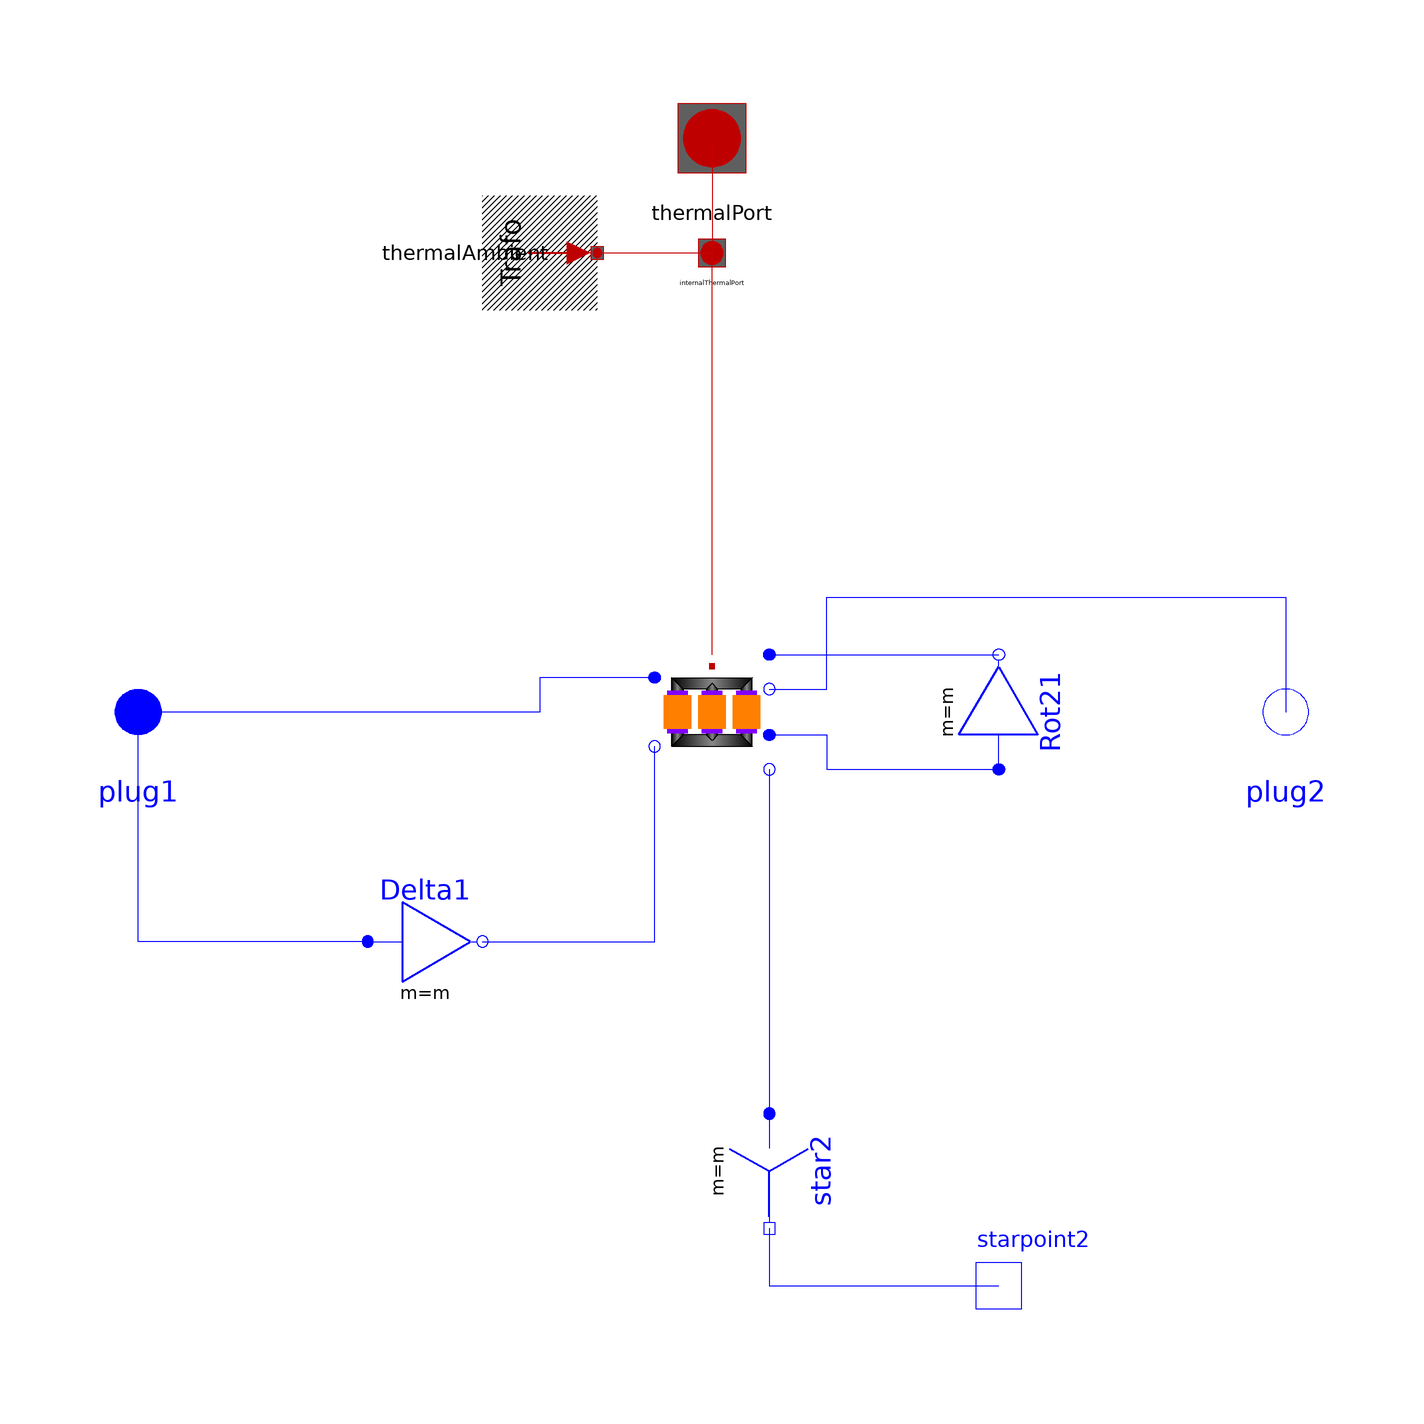

The component connection diagram of the Modelica model below, drawn from its own Placement and Line annotations.

model Dz04 "Transformer Dz4"
  extends Modelica_Magnetic_Transformers.Interfaces.ThreePhase.Transformer(final VectorGroup="Dz04");
  Modelica.Electrical.MultiPhase.Basic.Star star2(final m=m)
    annotation (Placement(transformation(
        origin={10,-80},
        extent={{-10,-10},{10,10}},
        rotation=270)));
  Modelica.Electrical.Analog.Interfaces.NegativePin starpoint2
    annotation (Placement(transformation(extent={{40,-110},{60,-90}},
          rotation=0)));
  Modelica.Electrical.MultiPhase.Basic.Delta Rot21(final m=m)
    annotation (Placement(transformation(
        origin={50,0},
        extent={{-10,10},{10,-10}},
        rotation=90)));
  Modelica.Electrical.MultiPhase.Basic.Delta Delta1(final m=m)
    annotation (Placement(transformation(extent={{-60,-50},{-40,-30}},
          rotation=0)));
equation
  connect(star2.pin_n, starpoint2) annotation (Line(points={{10,-90},{
          10,-100},{50,-100}}, color={0,0,255}));
  connect(Delta1.plug_n, transformer.plug_n1) annotation (Line(points={{-40,-40},
        {-10,-40},{-10,-6}},   color={0,0,255}));
  connect(transformer.plug_p2, Rot21.plug_n)
    annotation (Line(points={{10,10},{22,10},{50,10}},
                                               color={0,0,255}));
  connect(transformer.plug_p3, Rot21.plug_p) annotation (Line(points={{10,-4},
        {20,-4},{20,-10},{50,-10}},   color={0,0,255}));
  connect(transformer.plug_n3, star2.plug_p) annotation (Line(points={{10,-10},
          {10,-70},{10,-70}}, color={0,0,255}));
connect(transformer.plug_n2, plug2) annotation (Line(
    points={{10,4},{20,4},{20,20},{100,20},{100,4.44089e-16}},
    color={0,0,255},
    smooth=Smooth.None));
connect(transformer.plug_p1, plug1) annotation (Line(
    points={{-10,6},{-30,6},{-30,0},{-100,0}},
    color={0,0,255},
    smooth=Smooth.None));
connect(Delta1.plug_p, plug1) annotation (Line(
    points={{-60,-40},{-100,-40},{-100,4.44089e-16}},
    color={0,0,255},
    smooth=Smooth.None));
  annotation (defaultComponentName="transformer", Documentation(info="<html>
Transformer Dz4
<br>Typical parameters see:
<a href=\"modelica://Transformers.Interfaces.PartialSymmetricTwoWindingTransformer\">PartialBasicTransformer</a>
</html>"),
  Diagram(coordinateSystem(preserveAspectRatio=false, extent={{-100,
          -100},{100,100}}), graphics));
end Dz04;